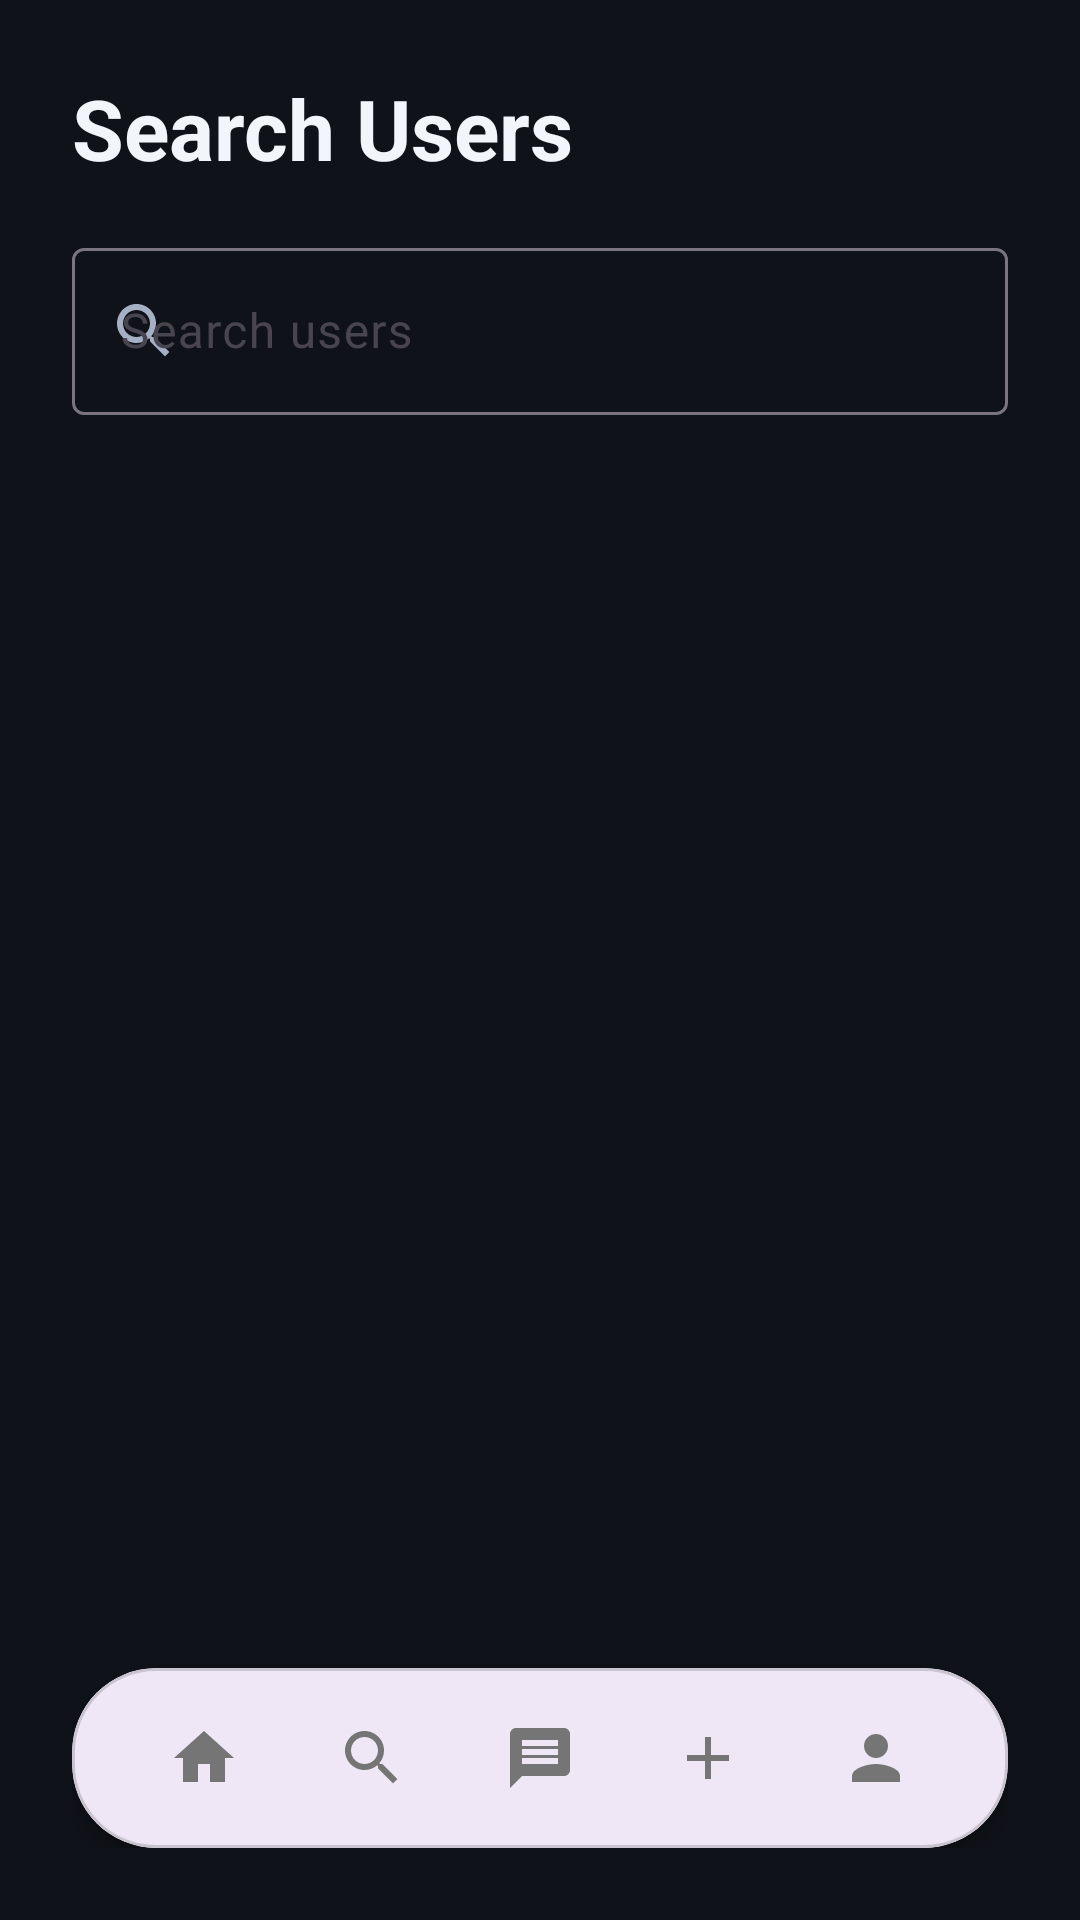

Android layout source for this screen:
<!-- AndroidManifest.xml: activity theme Theme.CS4084_Group_8 -->
<!-- res/layout/activity_search.xml -->
<?xml version="1.0" encoding="utf-8"?>
<androidx.constraintlayout.widget.ConstraintLayout
    xmlns:android="http://schemas.android.com/apk/res/android"
    xmlns:app="http://schemas.android.com/apk/res-auto"
    android:layout_width="match_parent"
    android:layout_height="match_parent"
    android:background="@color/route_log_screen_bg"
    android:padding="24dp">

    <TextView
        android:id="@+id/tvSearchTitle"
        android:layout_width="wrap_content"
        android:layout_height="wrap_content"
        android:text="Search Users"
        android:textColor="@color/route_log_text_primary"
        android:textSize="28sp"
        android:textStyle="bold"
        app:layout_constraintStart_toStartOf="parent"
        app:layout_constraintTop_toTopOf="parent" />

    <com.google.android.material.textfield.TextInputLayout
        android:id="@+id/tilSearch"
        style="@style/Widget.Material3.TextInputLayout.OutlinedBox"
        android:layout_width="0dp"
        android:layout_height="wrap_content"
        android:layout_marginTop="16dp"
        android:hint="Search users"
        app:endIconMode="clear_text"
        app:layout_constraintEnd_toEndOf="parent"
        app:layout_constraintStart_toStartOf="parent"
        app:layout_constraintTop_toBottomOf="@id/tvSearchTitle"
        app:startIconDrawable="@drawable/ic_search"
        app:startIconTint="@color/route_log_text_secondary">

        <com.google.android.material.textfield.TextInputEditText
            android:id="@+id/etSearch"
            android:layout_width="match_parent"
            android:layout_height="wrap_content"
            android:inputType="text"
            android:textColor="@color/route_log_text_primary"
            android:textColorHint="@color/route_log_text_secondary" />
    </com.google.android.material.textfield.TextInputLayout>

    <androidx.recyclerview.widget.RecyclerView
        android:id="@+id/rvSearchResults"
        android:layout_width="0dp"
        android:layout_height="0dp"
        android:layout_marginTop="12dp"
        app:layout_constraintBottom_toTopOf="@id/bottomNavCard"
        app:layout_constraintEnd_toEndOf="parent"
        app:layout_constraintStart_toStartOf="parent"
        app:layout_constraintTop_toBottomOf="@id/tilSearch" />

    <TextView
        android:id="@+id/tvNoResults"
        android:layout_width="wrap_content"
        android:layout_height="wrap_content"
        android:layout_marginTop="32dp"
        android:text="No users found"
        android:textColor="@color/route_log_text_secondary"
        android:visibility="gone"
        app:layout_constraintEnd_toEndOf="parent"
        app:layout_constraintStart_toStartOf="parent"
        app:layout_constraintTop_toBottomOf="@id/tilSearch" />

    <include
        layout="@layout/bottom_nav"
        android:layout_width="0dp"
        android:layout_height="wrap_content"
        app:layout_constraintBottom_toBottomOf="parent"
        app:layout_constraintEnd_toEndOf="parent"
        app:layout_constraintStart_toStartOf="parent" />

</androidx.constraintlayout.widget.ConstraintLayout>
<!-- res/layout/bottom_nav.xml (included above) -->
<?xml version="1.0" encoding="utf-8"?>
<com.google.android.material.card.MaterialCardView
    xmlns:android="http://schemas.android.com/apk/res/android"
    xmlns:app="http://schemas.android.com/apk/res-auto"
    android:id="@+id/bottomNavCard"
    android:layout_width="0dp"
    android:layout_height="wrap_content"
    android:layout_marginBottom="24dp"
    app:cardCornerRadius="28dp"
    app:cardElevation="4dp"
    app:layout_constraintBottom_toBottomOf="parent"
    app:layout_constraintEnd_toEndOf="parent"
    app:layout_constraintStart_toStartOf="parent">

    <LinearLayout
        android:layout_width="match_parent"
        android:layout_height="wrap_content"
        android:gravity="center_vertical"
        android:orientation="horizontal"
        android:paddingHorizontal="16dp"
        android:paddingVertical="8dp">

        <ImageButton
            android:id="@+id/btnNavHome"
            android:layout_width="0dp"
            android:layout_height="44dp"
            android:layout_weight="1"
            android:background="?attr/selectableItemBackgroundBorderless"
            android:contentDescription="Home"
            android:src="@drawable/ic_home" />

        <ImageButton
            android:id="@+id/btnNavSearch"
            android:layout_width="0dp"
            android:layout_height="44dp"
            android:layout_weight="1"
            android:background="?attr/selectableItemBackgroundBorderless"
            android:contentDescription="Search"
            android:src="@drawable/ic_search" />

        <ImageButton
            android:id="@+id/btnNavMessages"
            android:layout_width="0dp"
            android:layout_height="44dp"
            android:layout_weight="1"
            android:background="?attr/selectableItemBackgroundBorderless"
            android:contentDescription="Messages"
            android:src="@drawable/ic_message" />

        <ImageButton
            android:id="@+id/btnNavCreatePost"
            android:layout_width="0dp"
            android:layout_height="44dp"
            android:layout_weight="1"
            android:background="?attr/selectableItemBackgroundBorderless"
            android:contentDescription="Create post"
            android:src="@drawable/ic_add" />

        <com.google.android.material.imageview.ShapeableImageView
            android:id="@+id/ivNavProfile"
            android:layout_width="0dp"
            android:layout_height="44dp"
            android:layout_weight="1"
            android:background="?attr/selectableItemBackgroundBorderless"
            android:clickable="true"
            android:contentDescription="Open profile"
            android:focusable="true"
            android:padding="8dp"
            android:scaleType="centerInside"
            android:src="@drawable/ic_person"
            app:shapeAppearanceOverlay="@style/ShapeAppearance.CS4084.Circle" />
    </LinearLayout>
</com.google.android.material.card.MaterialCardView>
<!-- resources referenced by this layout -->
<resources>
  <color name="route_log_screen_bg">#0F1218</color>
  <color name="route_log_text_primary">#F2F5FA</color>
  <color name="route_log_text_secondary">#A6B0C4</color>
  <!-- drawable ic_add (drawable) -->
  <vector xmlns:android="http://schemas.android.com/apk/res/android"
      android:width="24dp"
      android:height="24dp"
      android:viewportWidth="24"
      android:viewportHeight="24">
    <path
        android:fillColor="#757575"
        android:pathData="M19,13h-6v6h-2v-6H5v-2h6V5h2v6h6v2z"/>
  </vector>
  <!-- drawable ic_home (drawable) -->
  <vector xmlns:android="http://schemas.android.com/apk/res/android"
      android:width="24dp"
      android:height="24dp"
      android:viewportWidth="24"
      android:viewportHeight="24">
    <path
        android:fillColor="#757575"
        android:pathData="M10,20V14H14V20H19V12H22L12,3L2,12H5V20H10Z"/>
  </vector>
  <!-- drawable ic_message (drawable) -->
  <?xml version="1.0" encoding="utf-8"?>
  <vector xmlns:android="http://schemas.android.com/apk/res/android"
      android:width="24dp"
      android:height="24dp"
      android:viewportWidth="24"
      android:viewportHeight="24">
      <path
          android:fillColor="#757575"
          android:pathData="M20,2L4,2c-1.1,0 -2,0.9 -2,2v18l4,-4h14c1.1,0 2,-0.9 2,-2L22,4c0,-1.1 -0.9,-2 -2,-2zM18,14L6,14v-2h12v2zM18,11L6,11L6,9h12v2zM18,8L6,8L6,6h12v2z"/>
  </vector>
  <!-- drawable ic_person (drawable) -->
  <vector xmlns:android="http://schemas.android.com/apk/res/android"
      android:width="24dp"
      android:height="24dp"
      android:viewportWidth="24"
      android:viewportHeight="24">
    <path
        android:fillColor="#757575"
        android:pathData="M12,12c2.21,0 4,-1.79 4,-4s-1.79,-4 -4,-4 -4,1.79 -4,4 1.79,4 4,4zM12,14c-2.67,0 -8,1.34 -8,4v2h16v-2c0,-2.66 -5.33,-4 -8,-4z"/>
  </vector>
  <!-- drawable ic_search (drawable) -->
  <vector xmlns:android="http://schemas.android.com/apk/res/android"
      android:width="24dp"
      android:height="24dp"
      android:viewportWidth="24"
      android:viewportHeight="24">
    <path
        android:fillColor="#757575"
        android:pathData="M15.5,14h-0.79l-0.28,-0.27C15.41,12.59 16,11.11 16,9.5 16,5.91 13.09,3 9.5,3S3,5.91 3,9.5 5.91,16 9.5,16c1.61,0 3.09,-0.59 4.23,-1.57l0.27,0.28v0.79l5,4.99L20.49,19l-4.99,-5zM9.5,14C7.01,14 5,11.99 5,9.5S7.01,5 9.5,5 14,7.01 14,9.5 11.99,14 9.5,14z"/>
  </vector>
  <style name="ShapeAppearance.CS4084.Circle" parent="">
          <item name="cornerFamily">rounded</item>
          <item name="cornerSize">50%</item>
      </style>
  <style name="Theme.CS4084_Group_8" parent="Base.Theme.CS4084_Group_8" />
  <style name="Base.Theme.CS4084_Group_8" parent="Theme.Material3.DayNight.NoActionBar">
          
          
      </style>
</resources>
